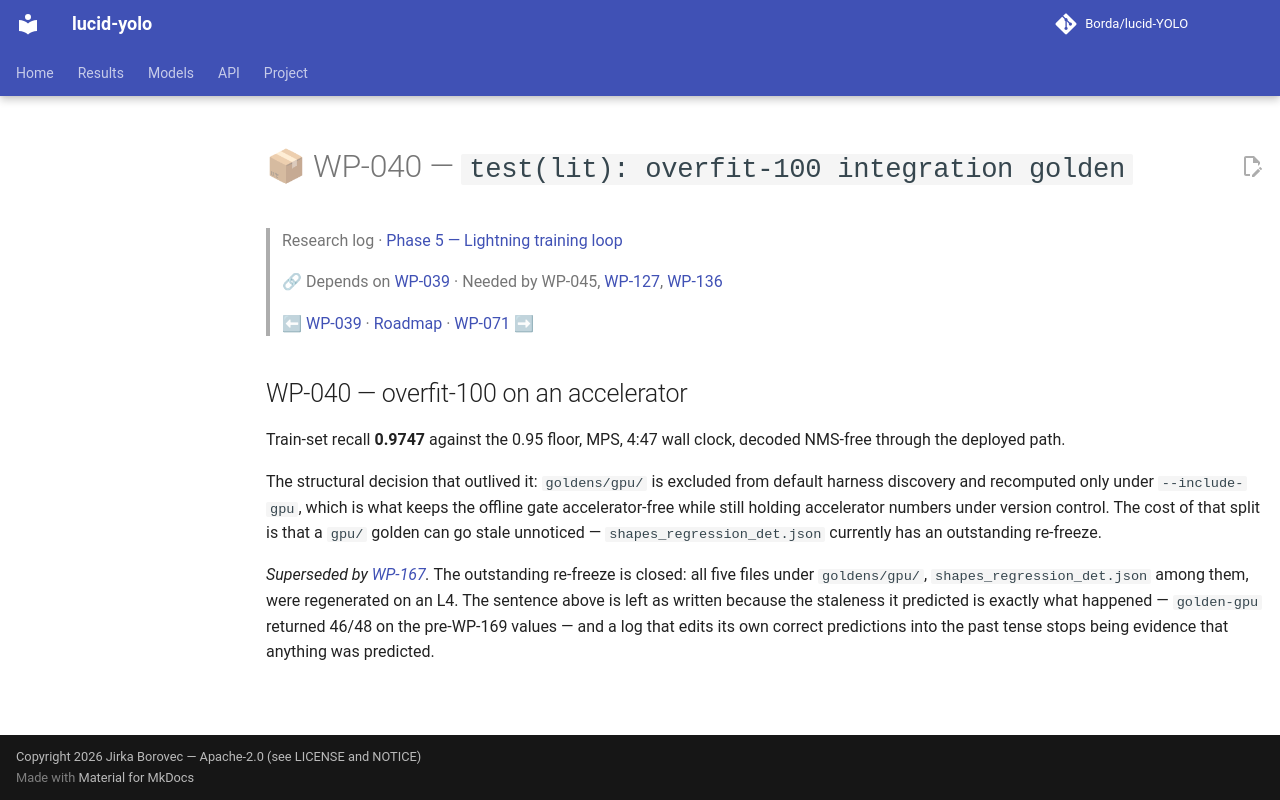

repository: Borda/lucid-YOLO · page: work_packages/wp-040/index.html · generator: mkdocs

# 📦 WP-040 — `test(lit): overfit-100 integration golden`

> Research log · [Phase 5 — Lightning training loop](../research/phase-05-training-loop.md)
>
> 🔗 Depends on [WP-039](../work_packages/wp-039.md) · Needed by WP-045, [WP-127](../work_packages/wp-127.md), [WP-136](../work_packages/wp-136.md)
>
> ⬅ [WP-039](../work_packages/wp-039.md) · [Roadmap](../ROADMAP.md) · [WP-071](../work_packages/wp-071.md) ➡

<!-- --8<-- [start:research] -->

## WP-040 — overfit-100 on an accelerator

<a id="wp-040"></a>

Train-set recall **0.9747** against the 0.95 floor, MPS, 4:47 wall clock, decoded NMS-free through the deployed path.

The structural decision that outlived it: `goldens/gpu/` is excluded from default harness discovery and recomputed only under `--include-gpu`, which is what keeps the offline gate accelerator-free while still holding accelerator numbers under version control. The cost of that split is that a `gpu/` golden can go stale unnoticed — `shapes_regression_det.json` currently has an outstanding re-freeze.

*Superseded by [WP-167](../work_packages/wp-167.md#wp-167).* The outstanding re-freeze is closed: all five files under `goldens/gpu/`, `shapes_regression_det.json` among them, were regenerated on an L4. The sentence above is left as written because the staleness it predicted is exactly what happened — `golden-gpu` returned 46/48 on the pre-WP-169 values — and a log that edits its own correct predictions into the past tense stops being evidence that anything was predicted.

<!-- --8<-- [end:research] -->
